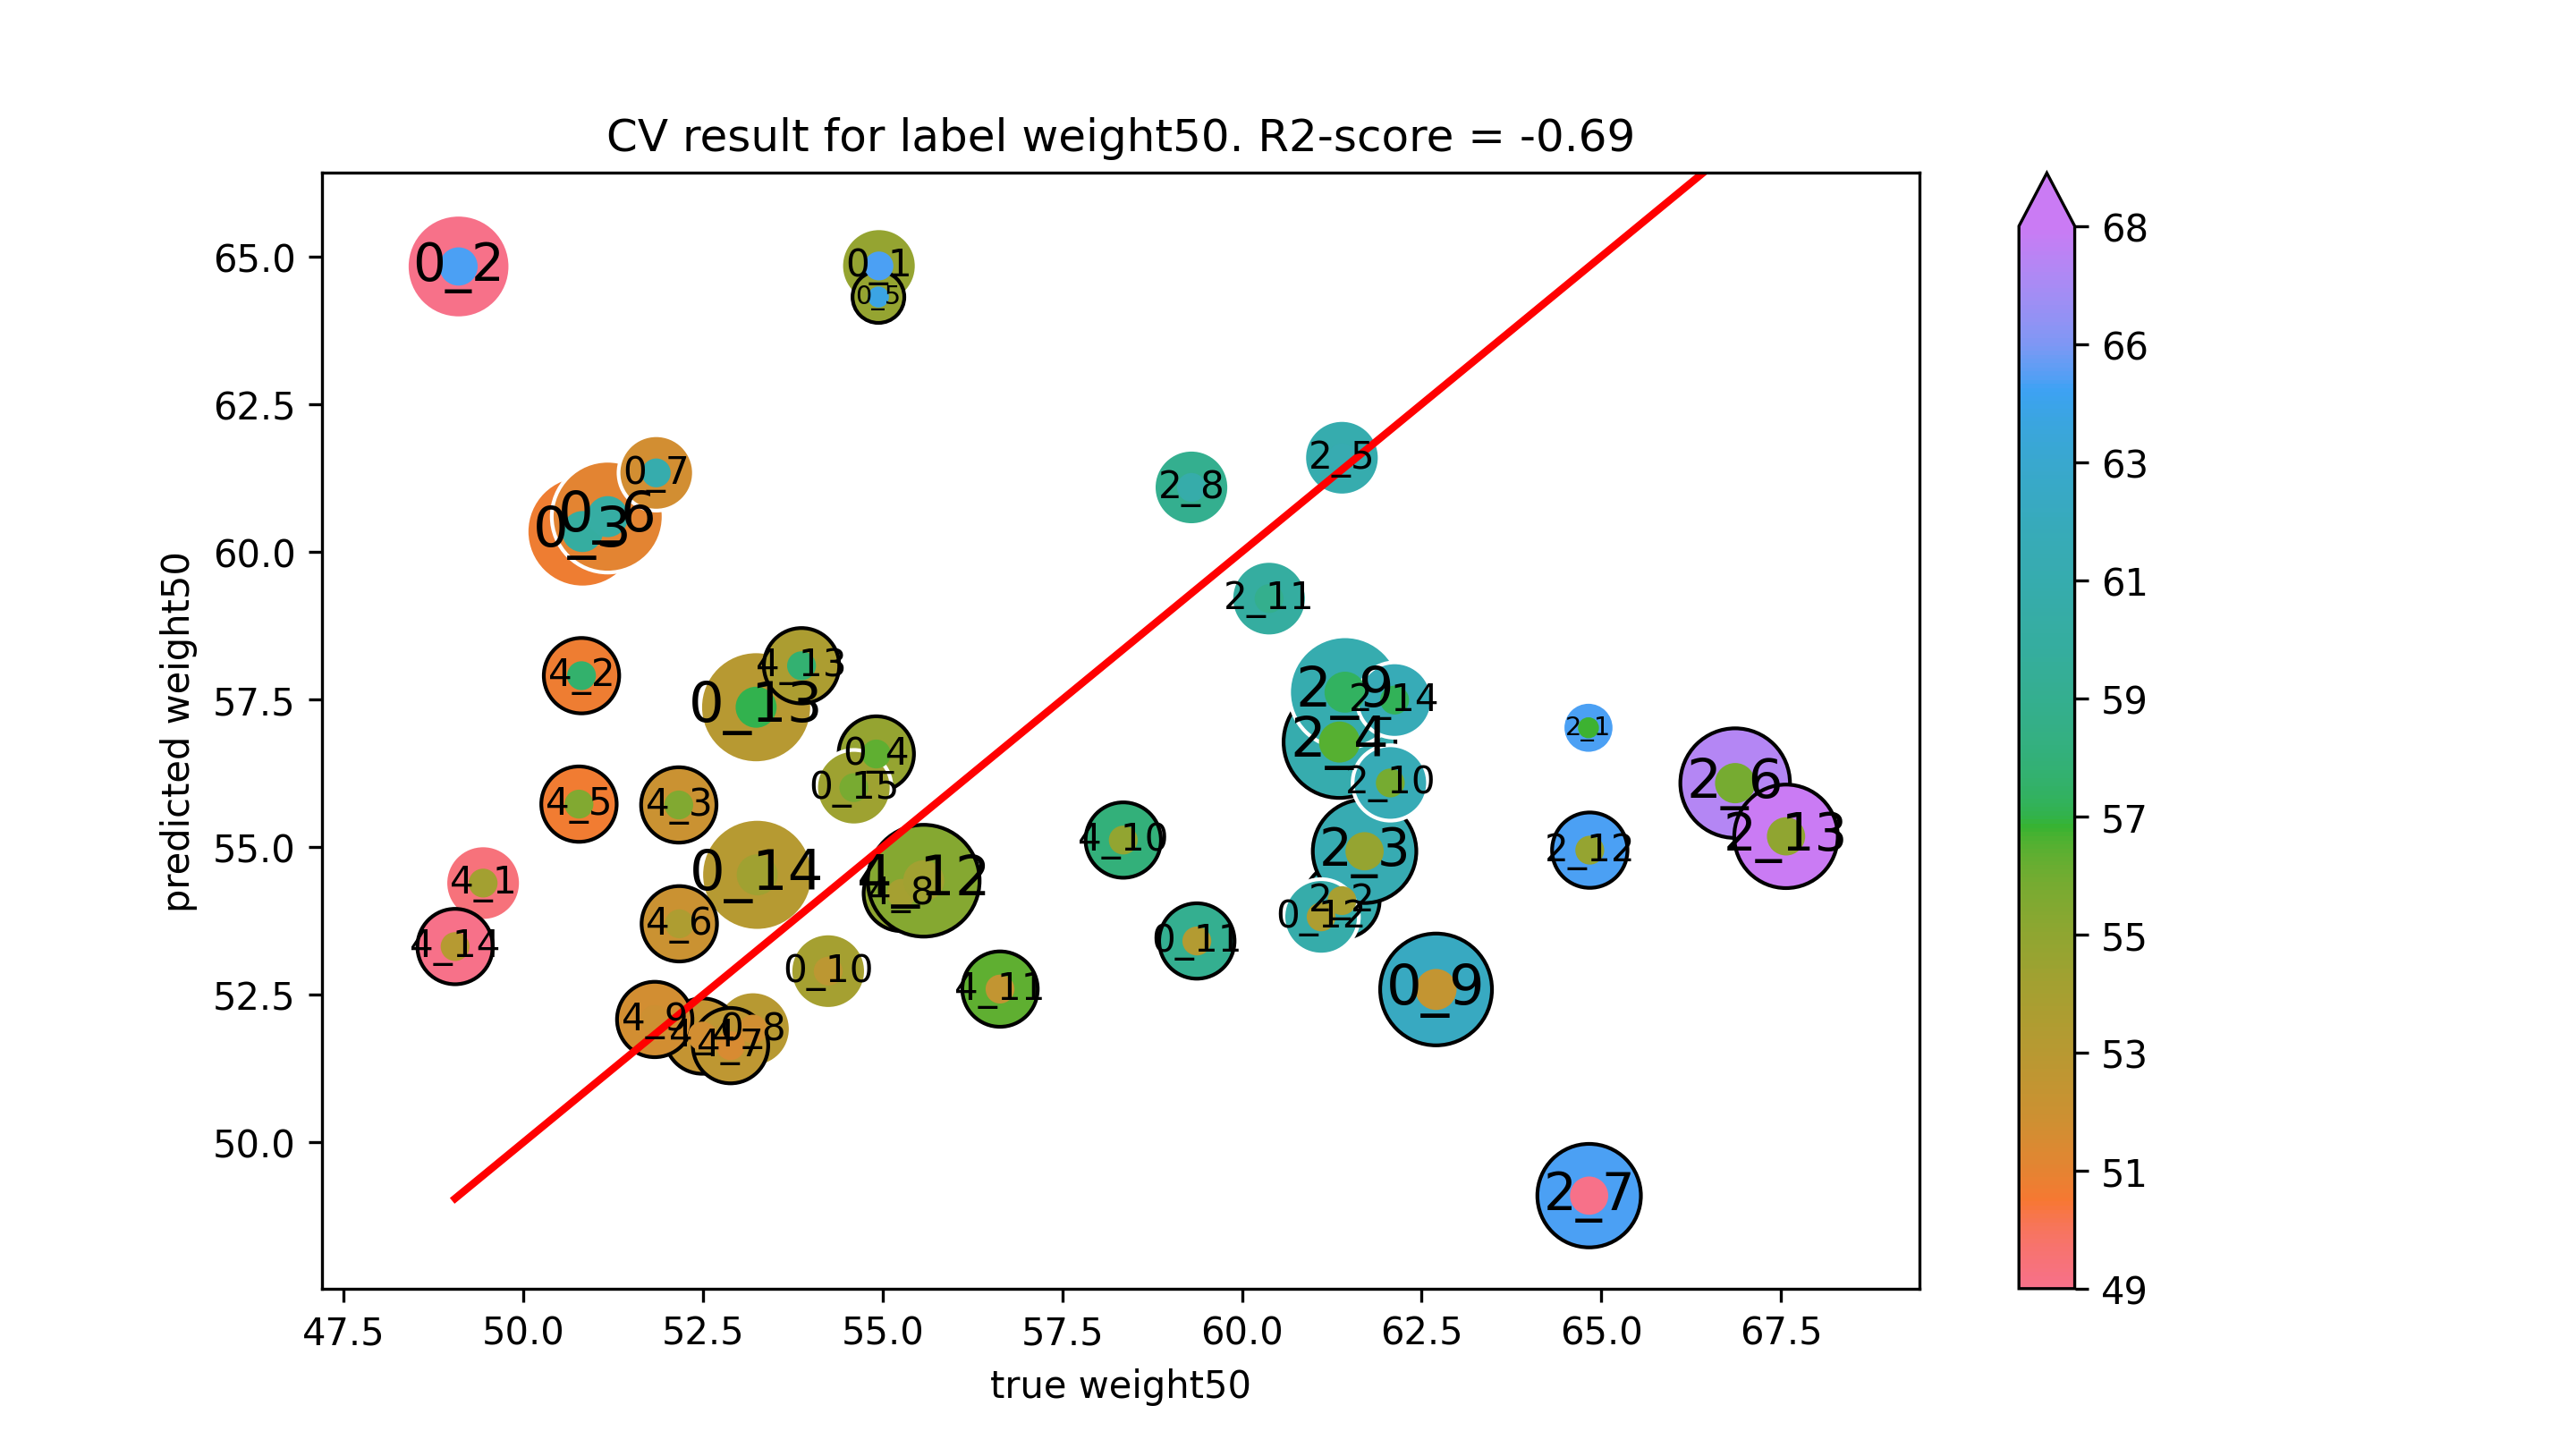

The table this chart was drawn from, first rows:
true weight50, predicted weight50
64.82, 57.02
61.39, 54.09
61.71, 54.93
61.36, 56.78
61.39, 61.59
66.86, 56.08
64.83, 49.1
59.3, 61.09
61.43, 57.62
62.06, 56.09
60.38, 59.21
64.84, 54.95
67.57, 55.18
62.12, 57.49
54.95, 64.84
49.1, 64.83
50.82, 60.34
54.91, 56.58
54.94, 64.31
51.17, 60.6
51.85, 61.34
53.19, 51.92
62.7, 52.59
54.24, 52.9
59.37, 53.41
61.1, 53.82
53.24, 57.37
53.25, 54.53
54.6, 56.01
49.44, 54.39
50.81, 57.9
52.16, 55.71
52.49, 51.8
50.77, 55.73
52.17, 53.7
52.88, 51.64
55.26, 54.22
51.83, 52.08
58.35, 55.12
56.63, 52.6
55.57, 54.43
53.87, 58.07
49.05, 53.32
